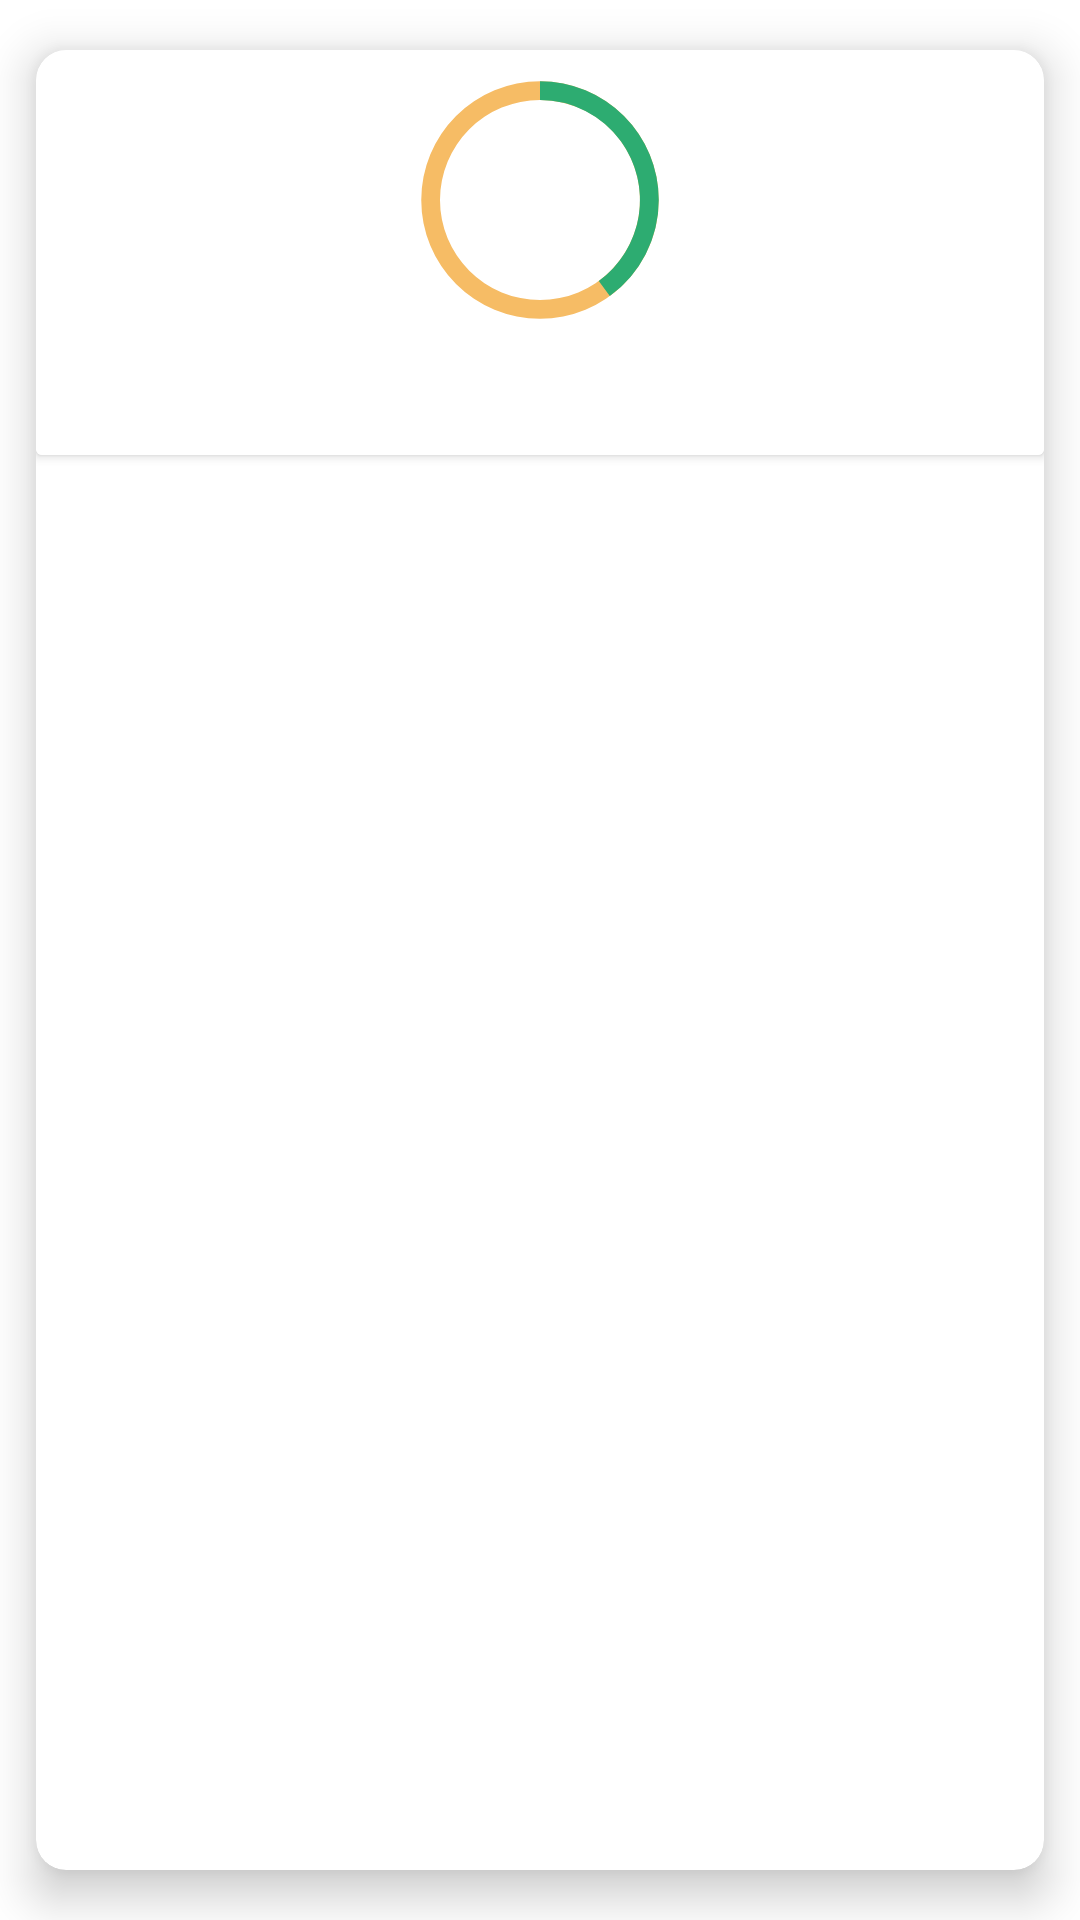

Android layout source for this screen:
<!-- AndroidManifest.xml: application theme Theme.PokemonTask -->
<!-- res/layout/details_view.xml -->
<?xml version="1.0" encoding="utf-8"?>
<layout xmlns:android="http://schemas.android.com/apk/res/android"
    xmlns:app="http://schemas.android.com/apk/res-auto">

    <com.google.android.material.card.MaterialCardView
        android:id="@+id/card"
        android:layout_width="match_parent"
        android:layout_height="wrap_content"
        app:cardCornerRadius="10dp"
        app:cardUseCompatPadding="true"
        app:cardElevation="9dp">

        <androidx.cardview.widget.CardView
            android:id="@+id/cardView"
            android:layout_width="match_parent"
            android:layout_height="135dp"
            app:layout_constraintBottom_toBottomOf="parent"
            app:layout_constraintStart_toStartOf="parent"
            app:layout_constraintTop_toTopOf="parent">
            <ProgressBar
                android:id="@+id/progress"
                android:layout_width="100dp"
                android:layout_height="100dp"
                android:layout_gravity="top|center"
                android:indeterminateOnly="false"
                android:progress="40"
                android:indeterminate="false"
                android:progressDrawable="@drawable/circular_progressbar"
                />
            <TextView
                android:id="@+id/persent"
                android:layout_width="30dp"
                android:layout_height="100dp"
                android:layout_gravity="top|center"
                android:gravity="center"
                android:textAlignment="center"
                android:textColor="@color/black"
                android:textSize="20sp"
                android:textStyle="bold"
                android:padding="1dp" />
            <TextView
                android:id="@+id/state"
                android:layout_width="match_parent"
                android:layout_height="30dp"
                android:layout_gravity="bottom"
                android:gravity="center"
                android:background="@color/white"
                android:textAlignment="center"
                android:textColor="@color/black"
                android:textSize="16sp"
                android:textStyle="bold"
                android:padding="1dp"
                app:layout_constraintBottom_toBottomOf="parent"
                app:layout_constraintEnd_toEndOf="parent" />
        </androidx.cardview.widget.CardView>
    </com.google.android.material.card.MaterialCardView>
</layout>
<!-- resources referenced by this layout -->
<resources>
  <color name="black">#FF000000</color>
  <color name="white">#FFFFFFFF</color>
  <!-- drawable circular_progressbar (drawable) -->
  <?xml version="1.0" encoding="utf-8"?>
  <layer-list xmlns:android="http://schemas.android.com/apk/res/android">
      <item>
          <shape
              android:shape = "ring"
              android:thicknessRatio = "16"
              android:useLevel = "false">
              <solid android:color="@color/light_orange"/>
          </shape>
      </item>
      <item>
          <rotate
              android:fromDegrees="270"
              android:toDegrees="270">
              <shape
                  android:shape = "ring"
                  android:thicknessRatio = "16"
                  android:useLevel = "true">
                  <solid android:color="@color/Green_Cyan"/>
              </shape>
          </rotate>
      </item>
  </layer-list>
  <style name="Theme.PokemonTask" parent="Theme.MaterialComponents.DayNight.NoActionBar">
          
          <item name="colorPrimary">@color/Green_Cyan</item>
          <item name="colorPrimaryVariant">@color/Green_Cyan_Turquoise</item>
          <item name="colorOnPrimary">@color/white</item>
          
          <item name="colorSecondary">@color/teal_200</item>
          <item name="colorSecondaryVariant">@color/teal_700</item>
          <item name="colorOnSecondary">@color/black</item>
          
          <item name="android:statusBarColor" tools:targetApi="21">?attr/colorPrimaryVariant</item>
          
      </style>
  <color name="light_orange">#F6BC65</color>
  <color name="Green_Cyan">#2DAC71</color>
  <color name="Green_Cyan_Turquoise">#258A5B</color>
  <color name="teal_200">#FF03DAC5</color>
  <color name="teal_700">#FF018786</color>
</resources>
